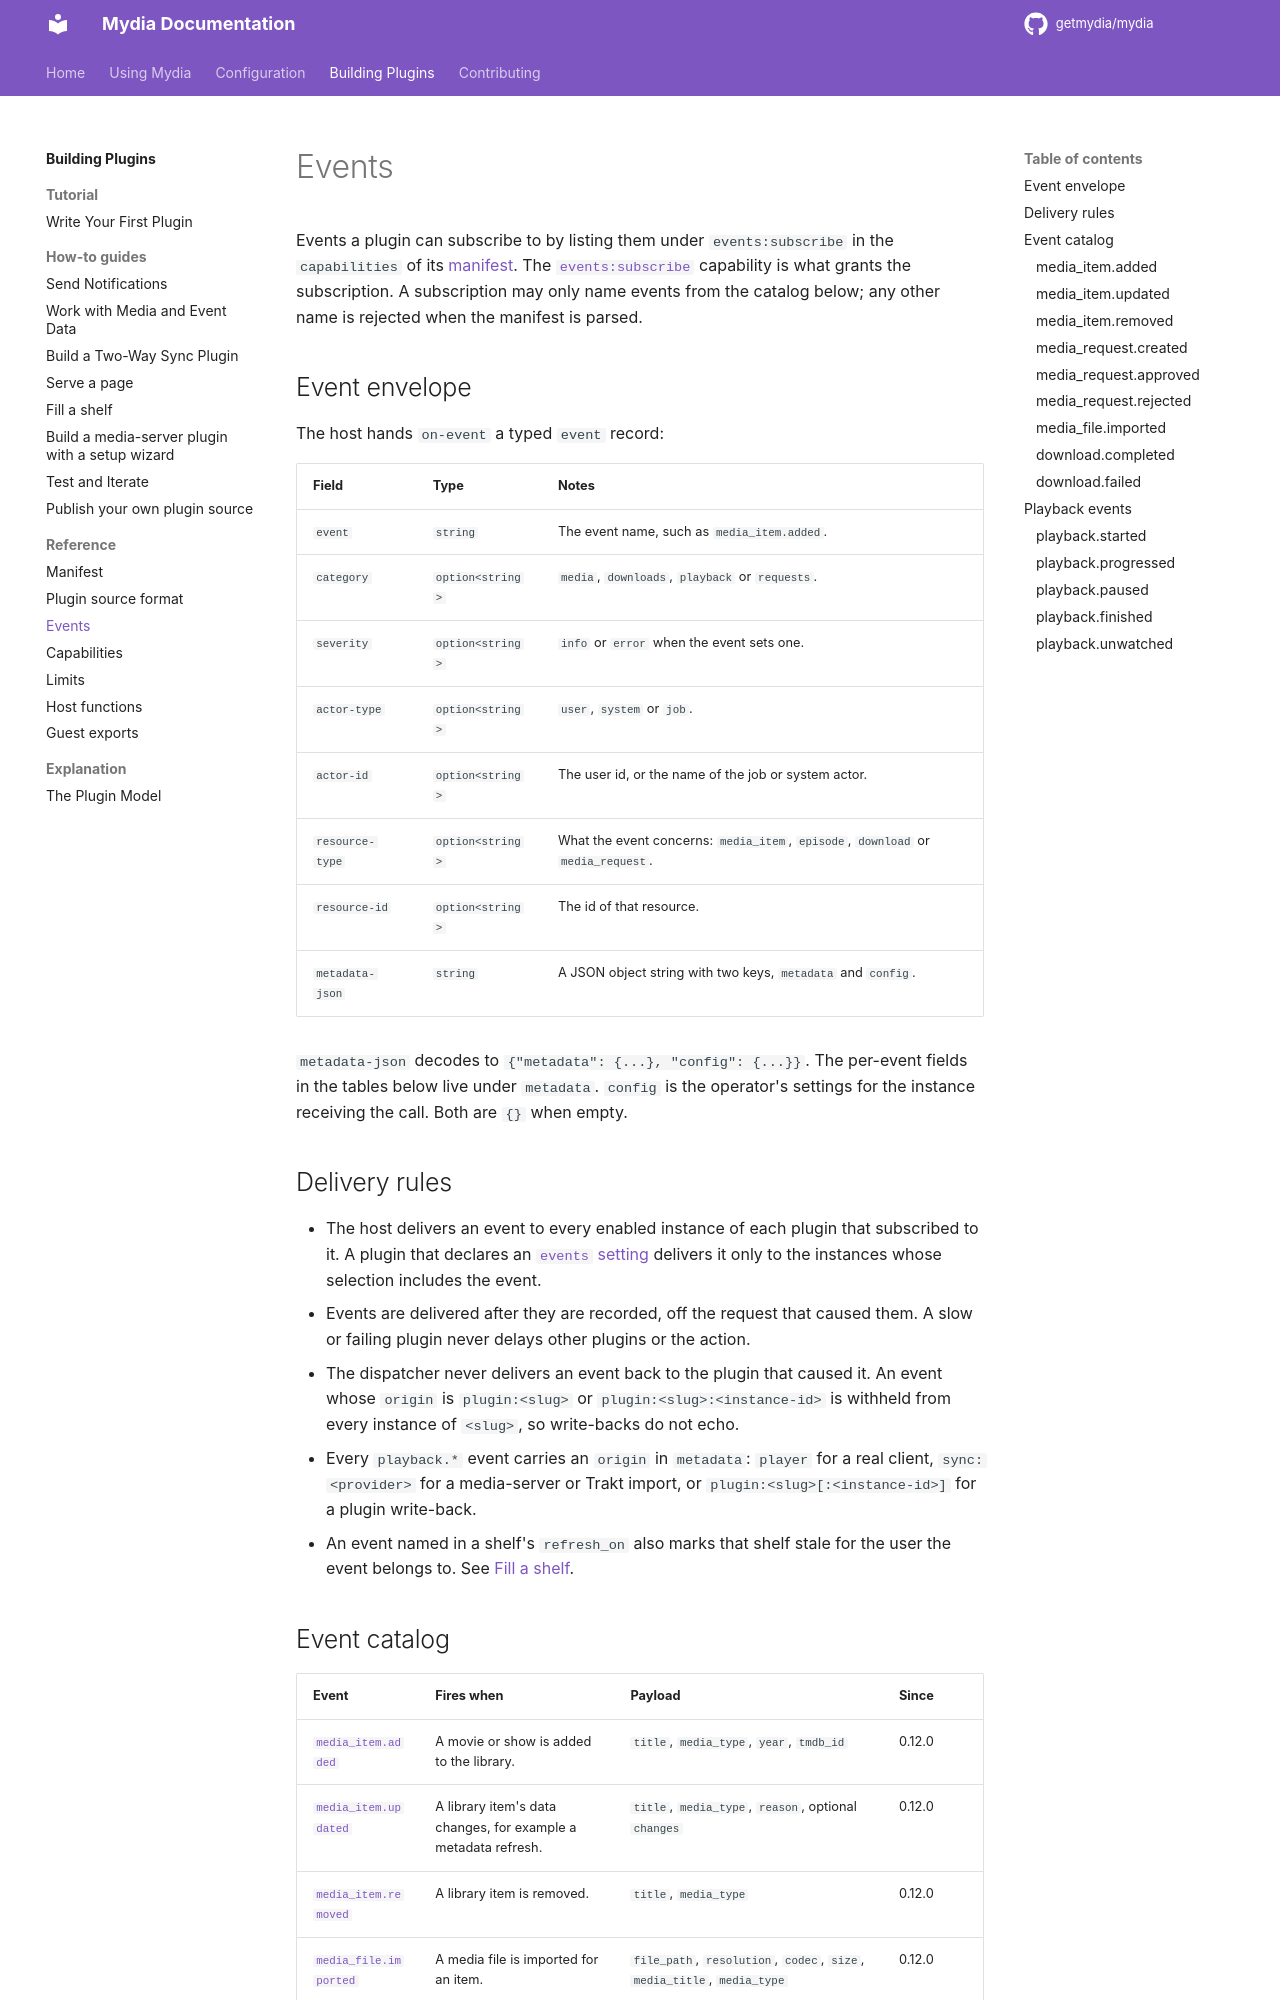

repository: getmydia/mydia · page: dev/plugins/reference/events/index.html · generator: mkdocs

# Events

Events a plugin can subscribe to by listing them under `events:subscribe` in
the `capabilities` of its [manifest](manifest.md). The
[`events:subscribe`](capabilities.md#eventssubscribe) capability is what grants
the subscription. A subscription may only name events from the catalog below;
any other name is rejected when the manifest is parsed.

## Event envelope

The host hands `on-event` a typed `event` record:

| Field | Type | Notes |
|-------|------|-------|
| `event` | `string` | The event name, such as `media_item.added`. |
| `category` | `option<string>` | `media`, `downloads`, `playback` or `requests`. |
| `severity` | `option<string>` | `info` or `error` when the event sets one. |
| `actor-type` | `option<string>` | `user`, `system` or `job`. |
| `actor-id` | `option<string>` | The user id, or the name of the job or system actor. |
| `resource-type` | `option<string>` | What the event concerns: `media_item`, `episode`, `download` or `media_request`. |
| `resource-id` | `option<string>` | The id of that resource. |
| `metadata-json` | `string` | A JSON object string with two keys, `metadata` and `config`. |

`metadata-json` decodes to `{"metadata": {...}, "config": {...}}`. The
per-event fields in the tables below live under `metadata`. `config` is the
operator's settings for the instance receiving the call. Both are `{}` when
empty.

<!-- source: native/mydia_plugin_sdk/wit/plugin.wit:58-70; lib/mydia/plugins.ex:319-330; lib/mydia/plugins/host.ex:635-647; lib/mydia/plugins/dispatcher.ex -->

## Delivery rules

- The host delivers an event to every enabled instance of each plugin that
  subscribed to it. A plugin that declares an
  [`events` setting](manifest.md#choosing-events-per-instance) delivers it only
  to the instances whose selection includes the event.
- Events are delivered after they are recorded, off the request that caused
  them. A slow or failing plugin never delays other plugins or the action.
- The dispatcher never delivers an event back to the plugin that caused it. An
  event whose `origin` is `plugin:<slug>` or `plugin:<slug>:<instance-id>` is
  withheld from every instance of `<slug>`, so write-backs do not echo.
- Every `playback.*` event carries an `origin` in `metadata`: `player` for a
  real client, `sync:<provider>` for a media-server or Trakt import, or
  `plugin:<slug>[:<instance-id>]` for a plugin write-back.
- An event named in a shelf's `refresh_on` also marks that shelf stale for the
  user the event belongs to. See [Fill a shelf](../how-to/shelves.md).

<!-- source: lib/mydia/plugins/dispatcher.ex:40-95 -->
